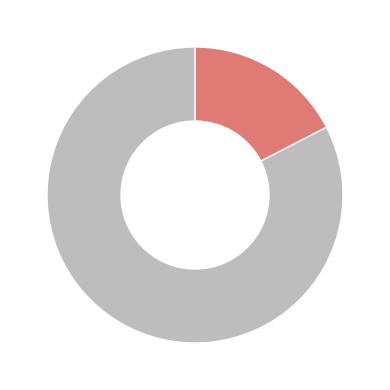

The matplotlib source for this figure:
import matplotlib.pyplot as plt
# SRM 1957 110 568
# SRM 2974a 159 753
values = [159, 753]
labels = [
    "1",
    "0"
]

colors = [
    "#E07A75",
    "#BDBDBD",
]

fig, ax = plt.subplots(figsize=(4, 4), dpi=300)

ax.pie(
    values,
    colors=colors,
    startangle=90,
    counterclock=False,
    wedgeprops=dict(
        width=0.5,
        edgecolor="white"
    ),
    textprops=dict(
        fontsize=10
    )
)

ax.set_aspect("equal")

fig.patch.set_alpha(0)
ax.patch.set_alpha(0)

plt.tight_layout()

plt.savefig(
    r"C:\Users\13709\Desktop\SRM_PBT.png",
    dpi=600,
    bbox_inches="tight",
    transparent=True
)

plt.show()
